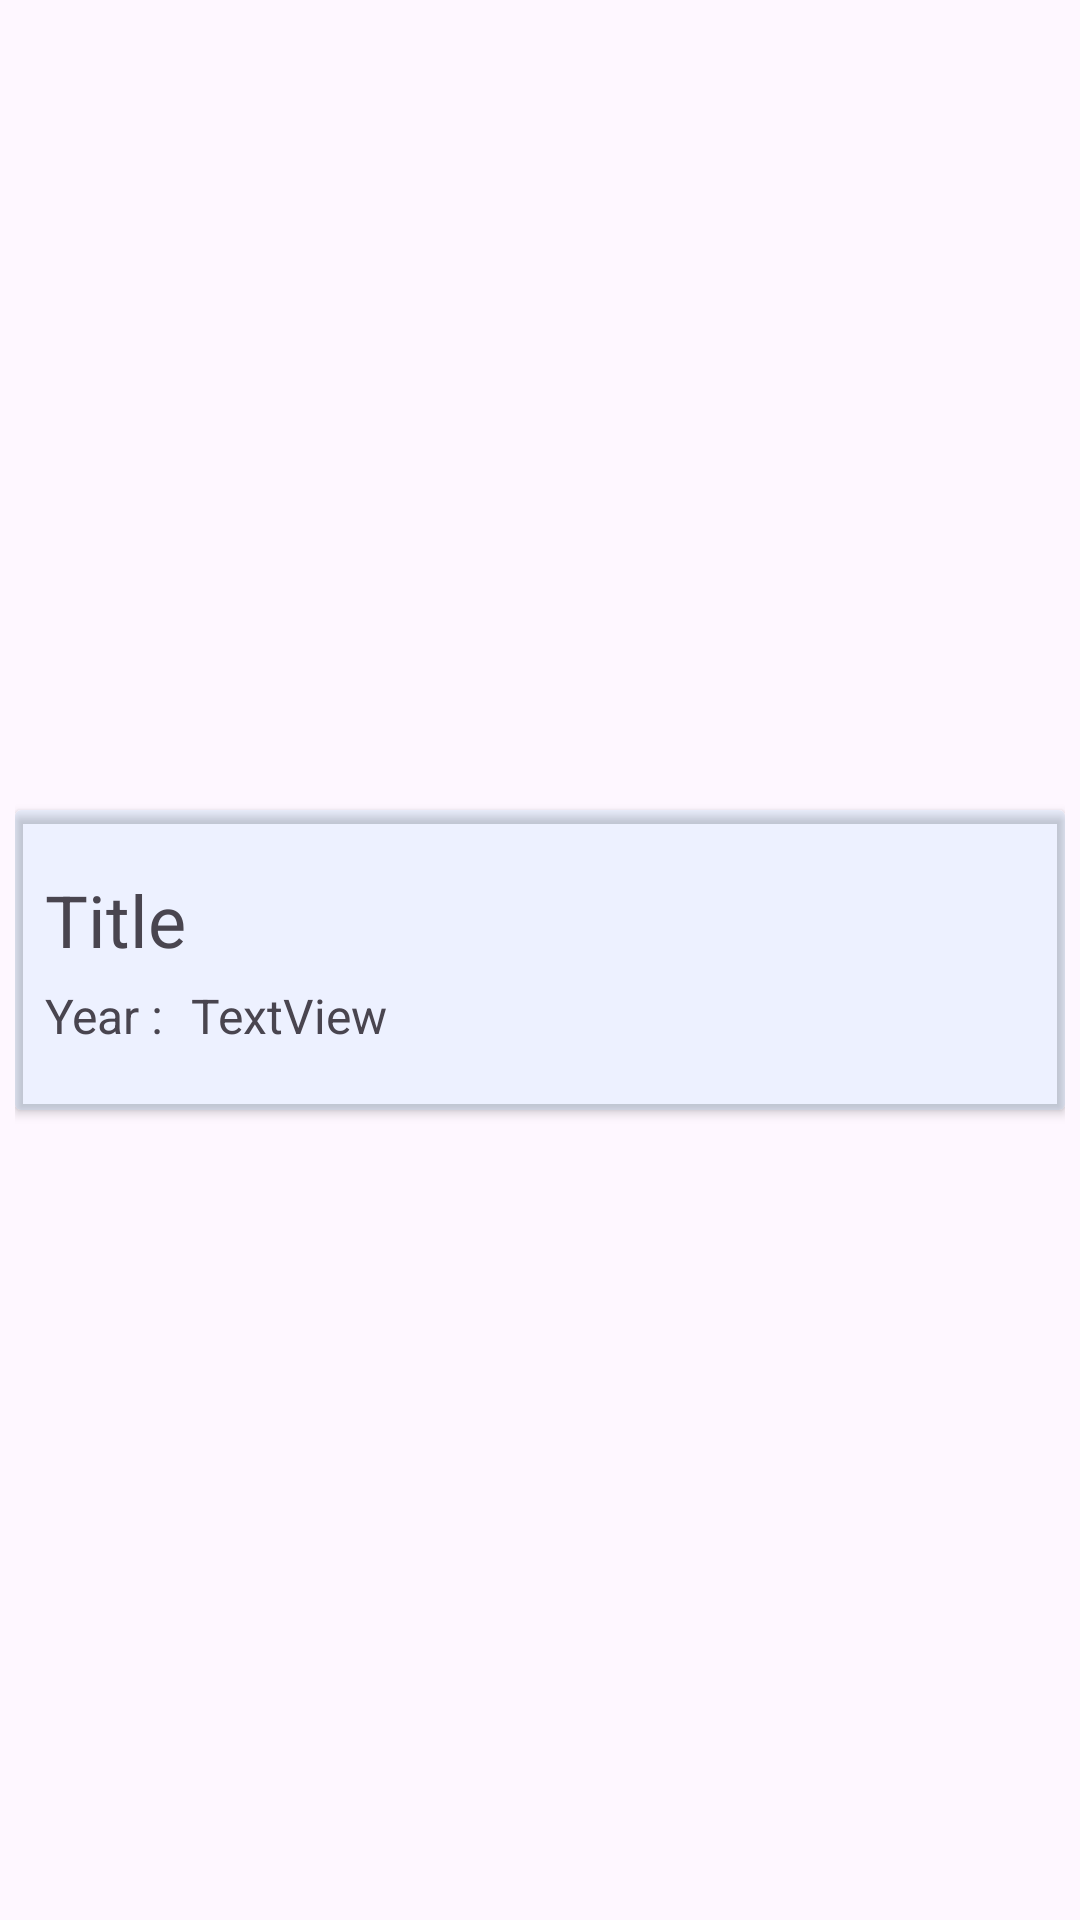

This screen was rendered from an Android layout file. Write that file and the resources it references.
<!-- AndroidManifest.xml: application theme Theme.MovieApp -->
<!-- res/layout/list_layout.xml -->
<?xml version="1.0" encoding="utf-8"?>
<androidx.constraintlayout.widget.ConstraintLayout xmlns:android="http://schemas.android.com/apk/res/android"
    xmlns:app="http://schemas.android.com/apk/res-auto"
    xmlns:tools="http://schemas.android.com/tools"
    android:layout_width="match_parent"
    android:layout_height="wrap_content"
    android:padding="5dp">

    <androidx.cardview.widget.CardView
        android:layout_width="0dp"
        android:layout_height="100dp"
        app:cardBackgroundColor="#1740B3FF"
        app:cardCornerRadius="2dp"
        app:layout_constraintBottom_toBottomOf="parent"
        app:layout_constraintEnd_toEndOf="parent"
        app:layout_constraintStart_toStartOf="parent"
        app:layout_constraintTop_toTopOf="parent">

        <androidx.constraintlayout.widget.ConstraintLayout
            android:layout_width="match_parent"
            android:layout_height="wrap_content"
            android:layout_gravity="center_vertical">

            <TextView
                android:id="@+id/textView9"
                android:layout_width="wrap_content"
                android:layout_height="wrap_content"
                android:layout_marginStart="10dp"
                android:layout_marginTop="5dp"
                android:text="Year : "
                android:textSize="16sp"
                app:layout_constraintStart_toStartOf="parent"
                app:layout_constraintTop_toBottomOf="@+id/title_of" />

            <TextView
                android:id="@+id/title_of"
                android:layout_width="0dp"
                android:layout_height="wrap_content"
                android:layout_marginStart="10dp"
                android:gravity="center_vertical"
                android:text="Title"
                android:textSize="24sp"
                app:layout_constraintEnd_toEndOf="parent"
                app:layout_constraintStart_toStartOf="parent"
                app:layout_constraintTop_toTopOf="parent" />

            <TextView
                android:id="@+id/year_of_title"
                android:layout_width="wrap_content"
                android:layout_height="wrap_content"
                android:layout_marginStart="5dp"
                android:layout_marginTop="5dp"
                android:text="TextView"
                android:textSize="16sp"
                app:layout_constraintStart_toEndOf="@+id/textView9"
                app:layout_constraintTop_toBottomOf="@+id/title_of" />

        </androidx.constraintlayout.widget.ConstraintLayout>
    </androidx.cardview.widget.CardView>
</androidx.constraintlayout.widget.ConstraintLayout>
<!-- resources referenced by this layout -->
<resources>
  <style name="Theme.MovieApp" parent="Base.Theme.MovieApp" />
  <style name="Base.Theme.MovieApp" parent="Theme.Material3.DayNight.NoActionBar">
          
           <item name="colorPrimary">@color/blue</item>
          <item name="colorSecondary">@color/bluedark</item>
      </style>
  <color name="blue">#2196F3</color>
  <color name="bluedark">#0F68AF</color>
</resources>
